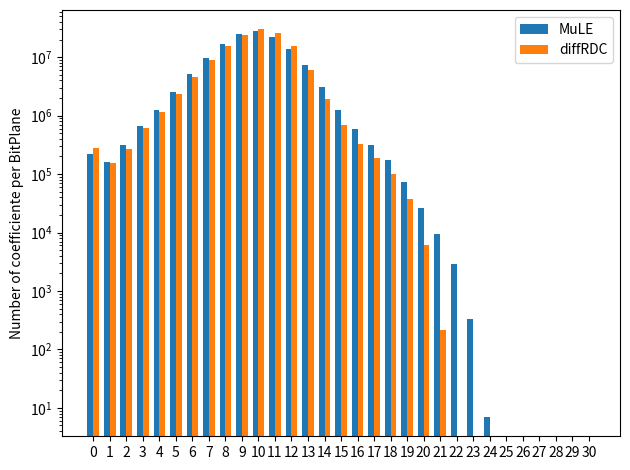

Python code for this plot:
import matplotlib
import matplotlib.pyplot as plt
import numpy as np


labels = [0, 1, 2, 3, 4, 5, 6, 7, 8, 9, 10, 11, 12, 13, 14, 15, 16, 17, 18, 19, 20, 21, 22, 23, 24, 25, 26, 27, 28, 29, 30]
mule_coefficients = [220773, 163967, 310402, 664345, 1262911, 2576214, 5068997, 9693720, 17144613, 25235680, 27712632, 22079587, 14005831, 7293256, 3079632, 1241889, 586298, 320071, 171106, 72031, 26757, 9381, 2915, 335, 7, 0, 0, 0, 0, 0, 0]
diffRDC_coefficients = [276635, 156838, 268522, 609764, 1144445, 2342994, 4598634, 8785692, 15717448, 24340171, 29920220, 26307360, 15275209, 5961591, 1899970, 682533, 325176, 185423, 100880, 37401, 6228, 216, 0, 0, 0, 0, 0, 0, 0, 0, 0]

x = np.arange(len(labels))  # the label locations
width = 0.35  # the width of the bars

fig, ax = plt.subplots()
rects1 = ax.bar(x - width/2, mule_coefficients, width, label='MuLE')
rects2 = ax.bar(x + width/2, diffRDC_coefficients, width, label='diffRDC')

# Add some text for labels, title and custom x-axis tick labels, etc.
ax.set_ylabel('Number of coefficiente per BitPlane')
ax.set_xticks(x)
ax.set_xticklabels(labels)
ax.legend()
plt.yscale('log')

# def autolabel(rects):
#     """Attach a text label above each bar in *rects*, displaying its height."""
#     for rect in rects:
#         height = rect.get_height()
#         ax.annotate('{}'.format(height),
#                     xy=(rect.get_x() + rect.get_width() / 2, height),
#                     xytext=(0, 3),  # 3 points vertical offset
#                     textcoords="offset points",
#                     ha='center', va='bottom')


# autolabel(rects1)
# autolabel(rects2)

print(sum(mule_coefficients))
print(sum(diffRDC_coefficients))
fig.tight_layout()

plt.show()